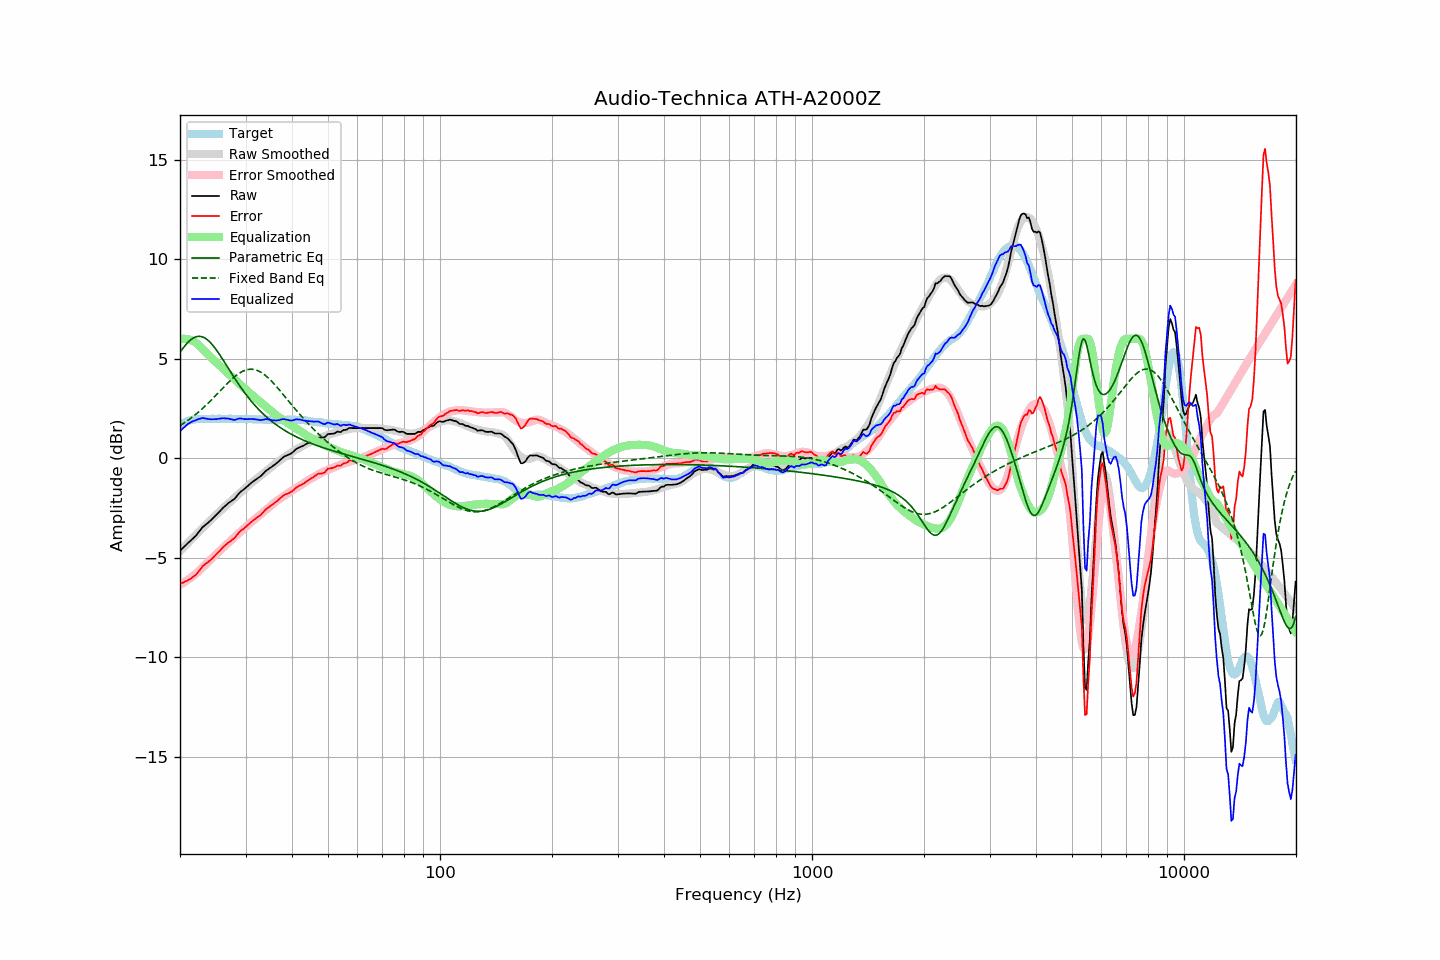

Source data for this figure (header and first rows):
frequency, raw, error, smoothed, error_smoothed, equalization, parametric_eq, fixed_band_eq, equalized_raw, equalized_smoothed, target
20.00, -4.65, -6.30, -4.66, -6.35, 6.00, 5.33, 1.64, 1.35, 1.34, 1.66
20.20, -4.57, -6.27, -4.58, -6.31, 6.00, 5.44, 1.69, 1.43, 1.42, 1.71
20.40, -4.50, -6.25, -4.50, -6.26, 6.00, 5.55, 1.74, 1.50, 1.50, 1.76
20.61, -4.42, -6.20, -4.42, -6.21, 6.00, 5.65, 1.80, 1.58, 1.58, 1.79
20.81, -4.34, -6.17, -4.34, -6.16, 5.99, 5.74, 1.85, 1.66, 1.66, 1.84
21.02, -4.26, -6.13, -4.25, -6.10, 5.98, 5.83, 1.91, 1.73, 1.73, 1.88
21.23, -4.19, -6.08, -4.17, -6.05, 5.96, 5.91, 1.97, 1.78, 1.79, 1.90
21.44, -4.12, -6.03, -4.09, -5.99, 5.94, 5.97, 2.03, 1.82, 1.84, 1.92
21.66, -4.04, -5.97, -4.01, -5.93, 5.90, 6.03, 2.09, 1.86, 1.89, 1.93
21.87, -3.96, -5.91, -3.93, -5.86, 5.85, 6.07, 2.15, 1.89, 1.93, 1.95
22.09, -3.88, -5.85, -3.85, -5.80, 5.80, 6.10, 2.22, 1.91, 1.95, 1.96
22.31, -3.77, -5.75, -3.77, -5.73, 5.73, 6.12, 2.29, 1.96, 1.96, 1.97
22.54, -3.68, -5.65, -3.68, -5.65, 5.65, 6.13, 2.36, 1.98, 1.97, 1.97
22.76, -3.58, -5.55, -3.60, -5.58, 5.58, 6.12, 2.43, 2.00, 1.97, 1.97
22.99, -3.47, -5.43, -3.52, -5.50, 5.50, 6.10, 2.50, 2.03, 1.98, 1.96
23.22, -3.41, -5.37, -3.44, -5.42, 5.42, 6.06, 2.57, 2.01, 1.98, 1.96
23.45, -3.34, -5.30, -3.36, -5.34, 5.34, 6.02, 2.65, 2.00, 1.98, 1.96
23.69, -3.28, -5.25, -3.27, -5.25, 5.25, 5.96, 2.73, 1.98, 1.98, 1.97
23.92, -3.21, -5.18, -3.19, -5.17, 5.17, 5.89, 2.81, 1.97, 1.98, 1.97
24.16, -3.14, -5.12, -3.11, -5.09, 5.09, 5.81, 2.89, 1.96, 1.98, 1.98
24.40, -3.05, -5.05, -3.03, -5.01, 5.01, 5.72, 2.97, 1.96, 1.98, 1.99
24.65, -2.98, -4.96, -2.96, -4.93, 4.93, 5.62, 3.05, 1.96, 1.98, 1.98
24.89, -2.89, -4.87, -2.88, -4.86, 4.86, 5.51, 3.14, 1.96, 1.98, 1.98
25.14, -2.81, -4.79, -2.80, -4.78, 4.78, 5.40, 3.22, 1.97, 1.98, 1.98
25.39, -2.72, -4.71, -2.73, -4.71, 4.71, 5.29, 3.30, 1.99, 1.98, 1.99
25.65, -2.65, -4.64, -2.65, -4.64, 4.64, 5.17, 3.39, 1.99, 1.98, 1.99
25.91, -2.56, -4.54, -2.58, -4.56, 4.56, 5.04, 3.47, 2.00, 1.98, 1.98
26.16, -2.47, -4.45, -2.50, -4.49, 4.49, 4.91, 3.56, 2.01, 1.98, 1.98
26.43, -2.41, -4.38, -2.43, -4.41, 4.41, 4.79, 3.64, 2.00, 1.98, 1.98
26.69, -2.34, -4.31, -2.35, -4.33, 4.33, 4.66, 3.72, 2.00, 1.98, 1.98
26.96, -2.26, -4.24, -2.28, -4.25, 4.25, 4.53, 3.80, 2.00, 1.98, 1.99
27.23, -2.21, -4.19, -2.20, -4.18, 4.18, 4.40, 3.88, 1.97, 1.98, 1.98
27.50, -2.15, -4.13, -2.13, -4.10, 4.10, 4.27, 3.96, 1.96, 1.98, 1.98
27.77, -2.10, -4.07, -2.06, -4.03, 4.03, 4.14, 4.03, 1.94, 1.97, 1.97
28.05, -2.04, -4.01, -1.98, -3.96, 3.96, 4.02, 4.10, 1.92, 1.97, 1.97
28.33, -1.94, -3.90, -1.91, -3.88, 3.88, 3.90, 4.16, 1.95, 1.97, 1.96
28.62, -1.84, -3.80, -1.84, -3.81, 3.81, 3.77, 4.22, 1.97, 1.97, 1.96
28.90, -1.74, -3.71, -1.77, -3.74, 3.74, 3.66, 4.28, 2.00, 1.97, 1.97
29.19, -1.67, -3.63, -1.69, -3.66, 3.66, 3.54, 4.33, 2.00, 1.97, 1.96
29.48, -1.61, -3.58, -1.62, -3.59, 3.59, 3.43, 4.37, 1.98, 1.97, 1.98
29.78, -1.55, -3.51, -1.55, -3.51, 3.51, 3.31, 4.41, 1.97, 1.97, 1.97
30.08, -1.48, -3.45, -1.48, -3.44, 3.44, 3.21, 4.43, 1.96, 1.97, 1.98
30.38, -1.41, -3.37, -1.41, -3.37, 3.37, 3.10, 4.45, 1.97, 1.97, 1.97
30.68, -1.34, -3.30, -1.34, -3.30, 3.30, 3.00, 4.47, 1.97, 1.96, 1.96
30.99, -1.26, -3.22, -1.27, -3.23, 3.23, 2.90, 4.47, 1.98, 1.96, 1.96
31.30, -1.20, -3.16, -1.21, -3.17, 3.17, 2.80, 4.47, 1.97, 1.96, 1.96
31.61, -1.14, -3.10, -1.14, -3.10, 3.10, 2.71, 4.46, 1.97, 1.96, 1.96
31.93, -1.08, -3.04, -1.08, -3.04, 3.04, 2.62, 4.44, 1.96, 1.96, 1.96
32.24, -1.03, -2.97, -1.01, -2.97, 2.97, 2.53, 4.41, 1.94, 1.95, 1.95
32.57, -0.97, -2.92, -0.95, -2.90, 2.90, 2.45, 4.38, 1.93, 1.95, 1.96
32.89, -0.92, -2.87, -0.88, -2.83, 2.83, 2.36, 4.34, 1.91, 1.95, 1.95
33.22, -0.84, -2.78, -0.82, -2.76, 2.76, 2.29, 4.29, 1.93, 1.94, 1.94
33.55, -0.76, -2.70, -0.75, -2.69, 2.69, 2.21, 4.23, 1.94, 1.94, 1.94
33.89, -0.67, -2.60, -0.69, -2.63, 2.63, 2.13, 4.17, 1.96, 1.94, 1.93
34.23, -0.60, -2.53, -0.63, -2.56, 2.56, 2.06, 4.10, 1.97, 1.93, 1.94
34.57, -0.55, -2.47, -0.56, -2.49, 2.49, 1.99, 4.03, 1.95, 1.93, 1.93
34.92, -0.49, -2.41, -0.49, -2.42, 2.42, 1.92, 3.95, 1.93, 1.93, 1.92
35.27, -0.44, -2.36, -0.43, -2.35, 2.35, 1.86, 3.87, 1.91, 1.92, 1.92
35.62, -0.38, -2.30, -0.36, -2.28, 2.28, 1.79, 3.78, 1.91, 1.92, 1.92
35.97, -0.32, -2.23, -0.29, -2.22, 2.22, 1.73, 3.70, 1.90, 1.92, 1.92
... 635 more rows
